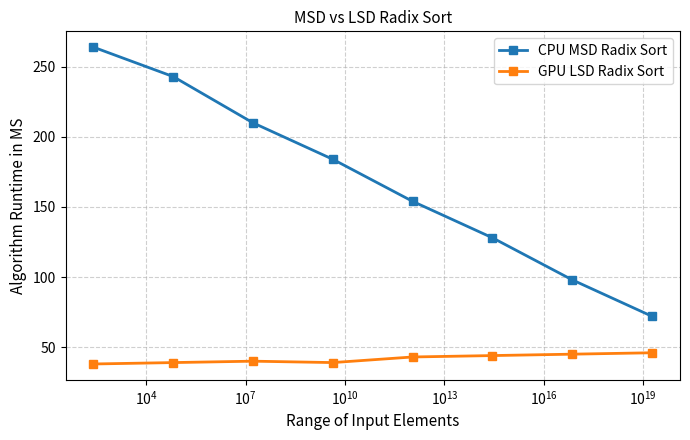

This chart was generated by the following Python code: (Note: this script raises an exception after producing the figure.)
import matplotlib.pyplot as plt
import matplotlib.ticker as ticker
import numpy as np

sizes = [256, 65536, 16777216, 4294967296, 1099511627776, 281474976710656, 72057594037927936, 18446744073709551616]
gpuRuntime = [38, 39, 40, 39, 43, 44, 45, 46]
cpuRuntime = [264, 243, 210, 184, 154, 128, 98, 72]
fig1, ax1 = plt.subplots(figsize=(7, 4.5))
ax1.plot(sizes, cpuRuntime, marker='s', linewidth=2, markersize=6, label='CPU MSD Radix Sort')
ax1.plot(sizes, gpuRuntime, marker='s', linewidth=2, markersize=6, label='GPU LSD Radix Sort') 
ax1.set_xscale('log')
ax1.set_xlabel('Range of Input Elements', fontsize=11)
ax1.set_ylabel('Algorithm Runtime in MS', fontsize=11)
ax1.set_title('MSD vs LSD Radix Sort', fontsize=11)
ax1.legend(frameon=True)
ax1.grid(True, linestyle='--', alpha=0.6)
ax1.tick_params(axis='both', labelsize=10)
plt.tight_layout()
plt.savefig('../../graphs/iterations1.pdf', bbox_inches='tight')
